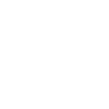
t = 0.00 s
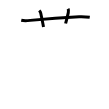
t = 3.00 s
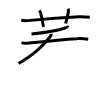
t = 6.00 s
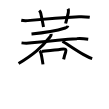
t = 9.00 s
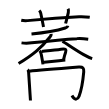
t = 12.00 s
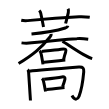
t = 15.00 s

The animated SVG that drew these frames (rendered in a browser with its animation timeline set to each time). Animation: 15 SMIL elements (animate=15); one cycle of 15.00 s.

<svg width="109px" height="109px" viewBox="0 0 px 109px" xmlns="http://www.w3.org/2000/svg" xmlns:xlink="http://www.w3.org/1999/xlink" xml:space="preserve" version="1.1"  baseProfile="full">
<path d="M21.25,20.27c2.98,0.68,5.93,0.43,8.98,0.11c13.08-1.39,35.19-3.12,48.9-3.7c3.56-0.15,7.11,0.05,10.62,0.6" style="fill:none;stroke:black;stroke-width:3;opacity:0">
  <animate attributeType="CSS" attributeName="opacity" from="0" to="1" begin="0s" dur="1s" repeatCount="Indefinite" fill="freeze" />
</path>
<path d="M39.25,10.5c0.94,0.94,1.31,1.87,1.5,2.75C42.5,21.5,43,24,43.5,27" style="fill:none;stroke:black;stroke-width:3;opacity:0">
  <animate attributeType="CSS" attributeName="opacity" from="0" to="1" begin="1s" dur="1s" repeatCount="Indefinite" fill="freeze" />
</path>
<path d="M68.04,8.75c0.59,1.25,0.53,2.61,0.26,3.86c-0.92,4.27-1.67,6.64-2.69,10.89" style="fill:none;stroke:black;stroke-width:3;opacity:0">
  <animate attributeType="CSS" attributeName="opacity" from="0" to="1" begin="2s" dur="1s" repeatCount="Indefinite" fill="freeze" />
</path>
<path d="M67.9,25.73c-0.28,1.15-1.18,1.81-2.71,2.3c-6.07,1.97-17.67,4.59-33.7,5.92" style="fill:none;stroke:black;stroke-width:3;opacity:0">
  <animate attributeType="CSS" attributeName="opacity" from="0" to="1" begin="3s" dur="1s" repeatCount="Indefinite" fill="freeze" />
</path>
<path d="M21.51,42.88c3.42,0.43,6.84,0.4,10.26-0.08c13.53-1.55,30.61-3.43,45.11-4.17c3.79-0.32,7.58,0.03,11.35,0.53" style="fill:none;stroke:black;stroke-width:3;opacity:0">
  <animate attributeType="CSS" attributeName="opacity" from="0" to="1" begin="4s" dur="1s" repeatCount="Indefinite" fill="freeze" />
</path>
<path d="M51.2,33.8c0.09,1.26-0.49,2.31-1.24,3.15c-9.24,11.33-16.58,17.68-31.38,26.62" style="fill:none;stroke:black;stroke-width:3;opacity:0">
  <animate attributeType="CSS" attributeName="opacity" from="0" to="1" begin="5s" dur="1s" repeatCount="Indefinite" fill="freeze" />
</path>
<path d="M62.5,41.25c5.32,3.3,14.09,9.43,21.18,13.39c3.32,1.86,5.44,2.98,8.49,3.97" style="fill:none;stroke:black;stroke-width:3;opacity:0">
  <animate attributeType="CSS" attributeName="opacity" from="0" to="1" begin="6s" dur="1s" repeatCount="Indefinite" fill="freeze" />
</path>
<path d="M39.65,50.84c0.76,0.82,1.23,1.75,1.42,2.79c0.56,2.46,0.94,4.61,1.31,6.87c0.2,1.23,0.39,2.5,0.6,3.87" style="fill:none;stroke:black;stroke-width:3;opacity:0">
  <animate attributeType="CSS" attributeName="opacity" from="0" to="1" begin="7s" dur="1s" repeatCount="Indefinite" fill="freeze" />
</path>
<path d="M41.74,51.46c7.51-0.83,13.63-1.46,19.28-2.3c4.91-0.74,5.52,0.43,4.6,3.06c-0.71,2.01-1.23,3.74-2,7.08" style="fill:none;stroke:black;stroke-width:3;opacity:0">
  <animate attributeType="CSS" attributeName="opacity" from="0" to="1" begin="8s" dur="1s" repeatCount="Indefinite" fill="freeze" />
</path>
<path d="M43.99,62.28c4.29-0.43,10.85-1.2,17.13-1.87c1.41-0.15,2.81-0.3,4.17-0.44" style="fill:none;stroke:black;stroke-width:3;opacity:0">
  <animate attributeType="CSS" attributeName="opacity" from="0" to="1" begin="9s" dur="1s" repeatCount="Indefinite" fill="freeze" />
</path>
<path d="M27.62,69.68c0.79,0.79,0.92,1.79,1,2.73c0.28,3.29,0.96,14.44,1.44,21.97c0.17,2.67,0.31,4.88,0.4,6.12" style="fill:none;stroke:black;stroke-width:3;opacity:0">
  <animate attributeType="CSS" attributeName="opacity" from="0" to="1" begin="10s" dur="1s" repeatCount="Indefinite" fill="freeze" />
</path>
<path d="M29.25,71.17c9.12-0.92,42.5-3.55,49.6-4.1c4.09-0.32,5.22,1.19,4.89,4.86c-0.22,2.5-1.56,16.21-4.69,24.32c-1.11,2.89-4.05,4.99-7.09-0.71" style="fill:none;stroke:black;stroke-width:3;opacity:0">
  <animate attributeType="CSS" attributeName="opacity" from="0" to="1" begin="11s" dur="1s" repeatCount="Indefinite" fill="freeze" />
</path>
<path d="M42.07,78.35c0.79,0.79,1.05,1.52,1.33,2.55c0.57,2.1,1.05,4.87,1.58,7.54c0.21,1.05,0.43,2.08,0.66,3.04" style="fill:none;stroke:black;stroke-width:3;opacity:0">
  <animate attributeType="CSS" attributeName="opacity" from="0" to="1" begin="12s" dur="1s" repeatCount="Indefinite" fill="freeze" />
</path>
<path d="M44.17,79.31c7.7-0.93,13.9-1.71,17.83-2.38c2.46-0.42,3.32,0.76,2.9,2.49c-0.41,1.71-0.91,3.46-2.33,7.42" style="fill:none;stroke:black;stroke-width:3;opacity:0">
  <animate attributeType="CSS" attributeName="opacity" from="0" to="1" begin="13s" dur="1s" repeatCount="Indefinite" fill="freeze" />
</path>
<path d="M46.42,89.56c3.66-0.55,9.15-1.13,14.2-1.64c1.34-0.14,2.65-0.27,3.89-0.39" style="fill:none;stroke:black;stroke-width:3;opacity:0">
  <animate attributeType="CSS" attributeName="opacity" from="0" to="1" begin="14s" dur="1s" repeatCount="Indefinite" fill="freeze" />
</path>
</svg>
